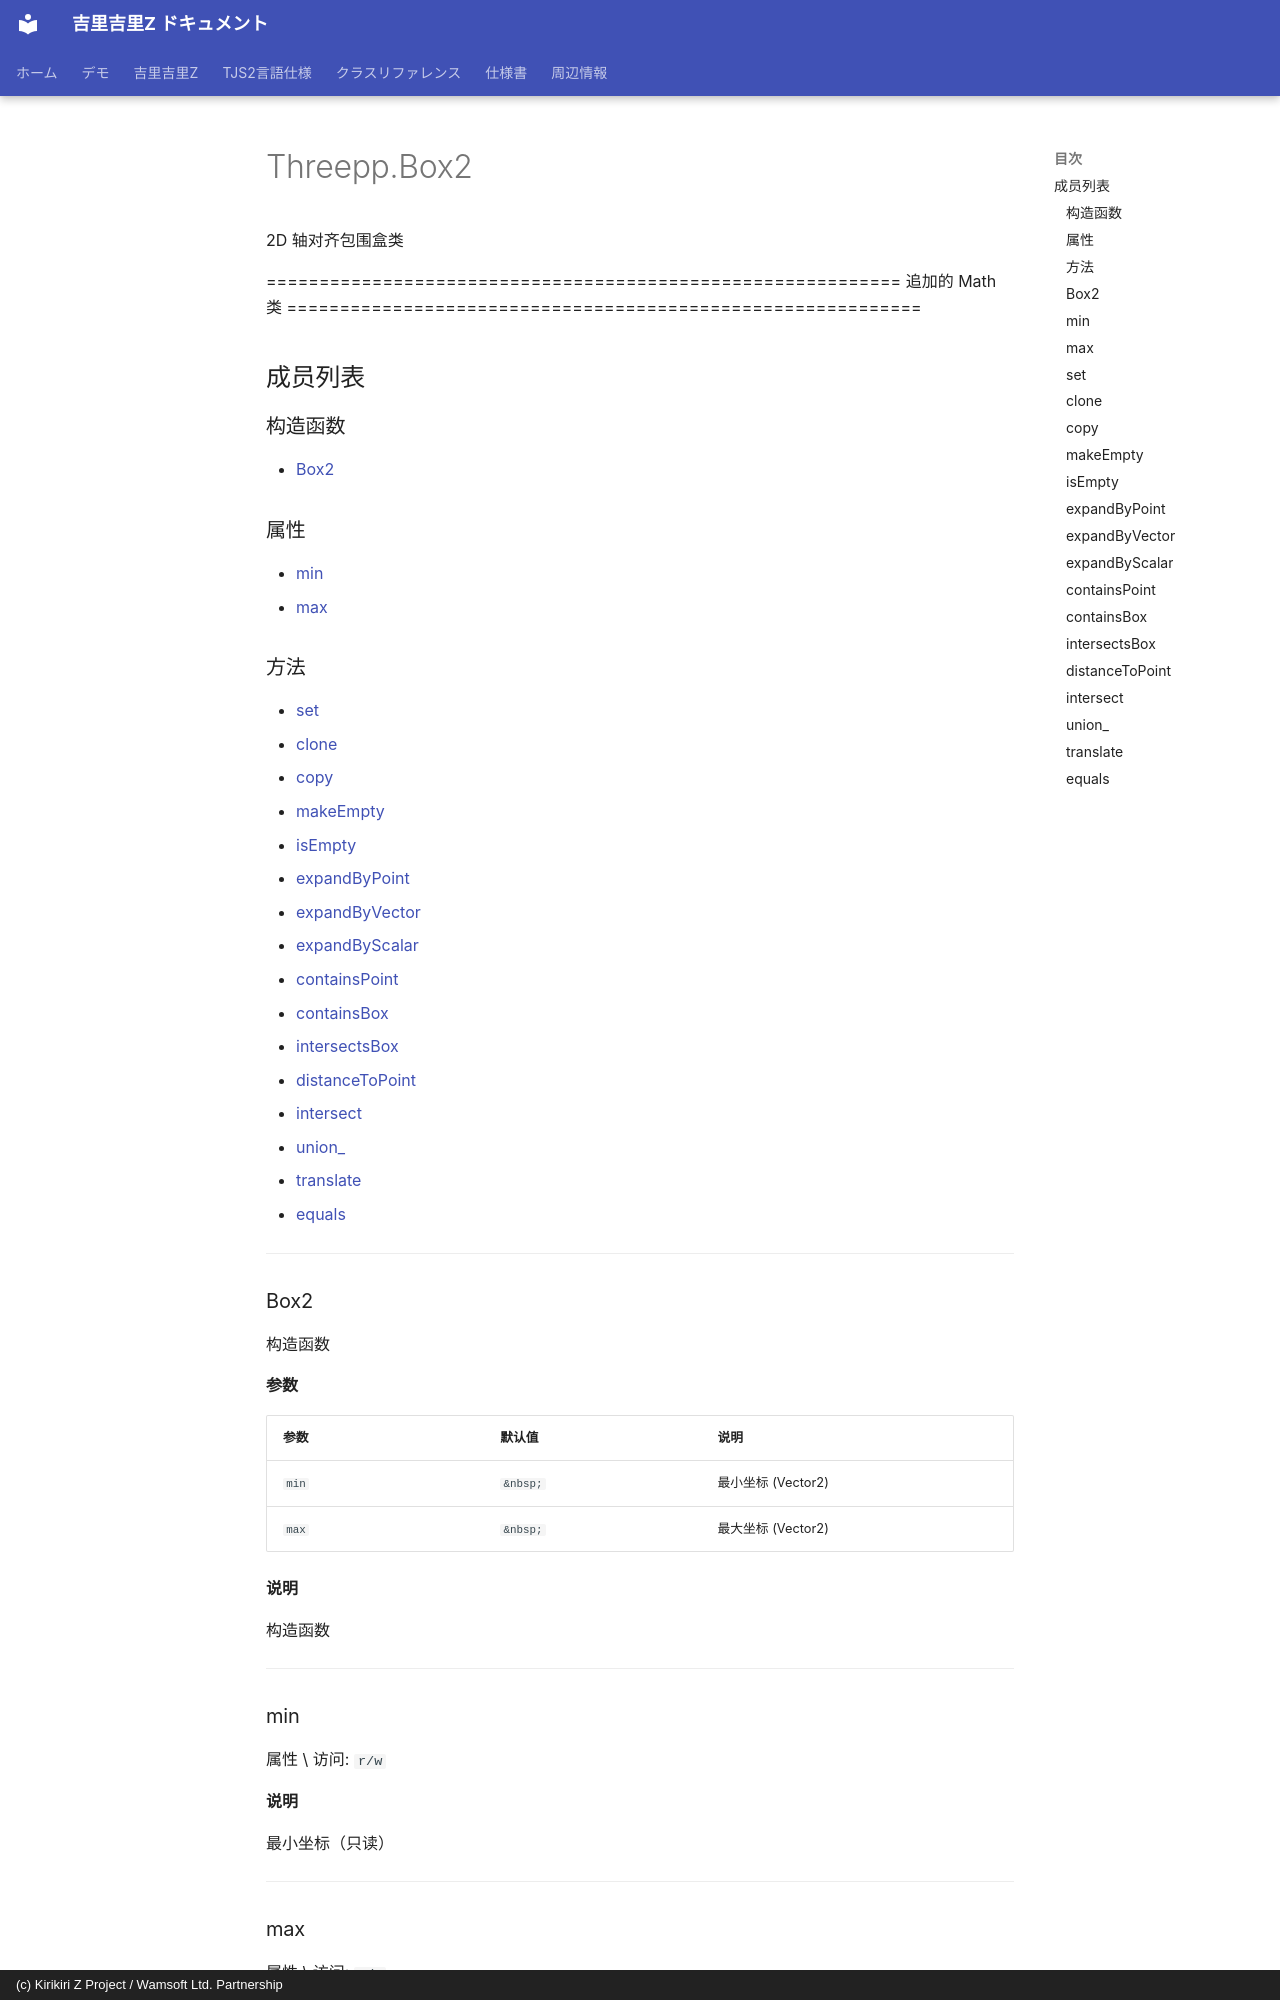

repository: AetherKiri/krkrz_dev · page: zh/reference/threepp/Threepp.Box2/index.html · generator: mkdocs · copyright: (c) Kirikiri Z Project / Wamsoft Ltd. Partnership

# Threepp.Box2

2D 轴对齐包围盒类

============================================================ 追加的 Math 类 ============================================================

## 成员列表

### 构造函数

- [Box2](#box2)

### 属性

- [min](#min)
- [max](#max)
